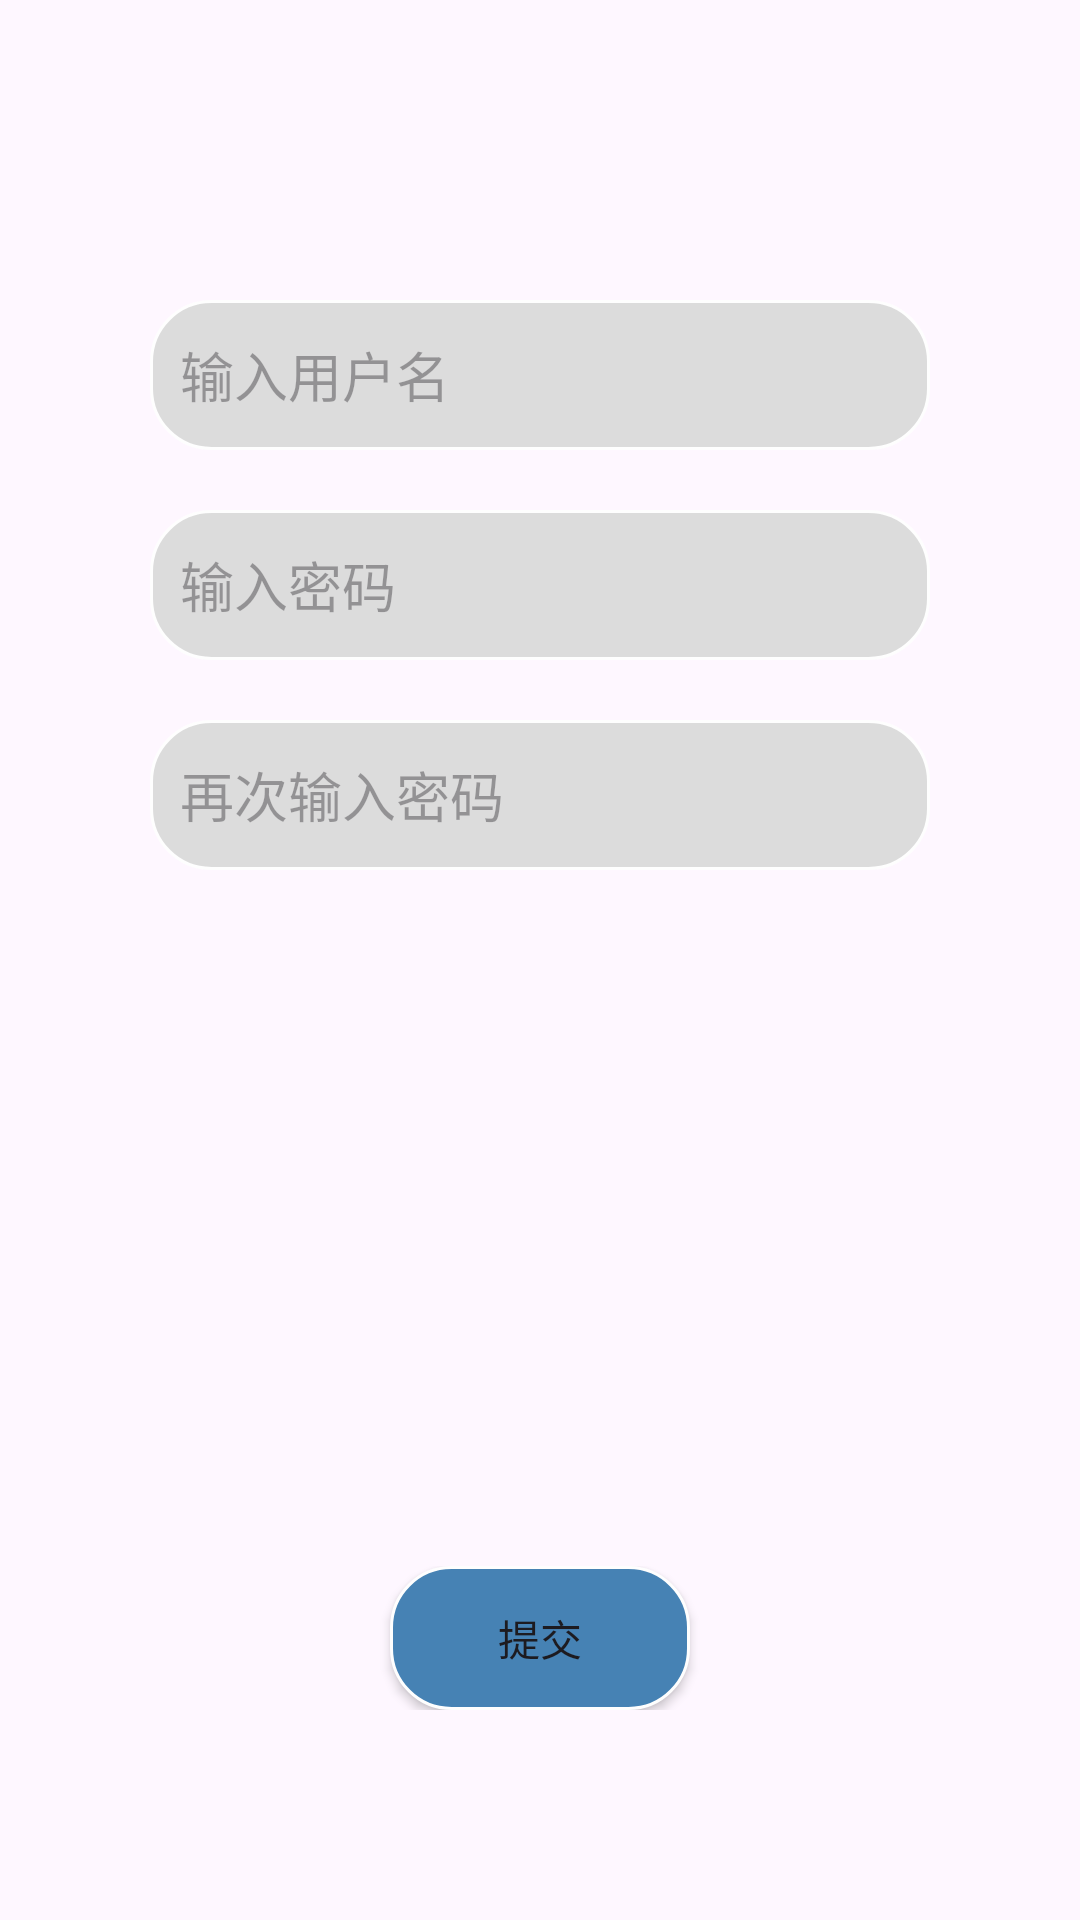

Android layout source for this screen:
<!-- AndroidManifest.xml: application theme Theme.footprints -->
<!-- res/layout/activity_signup.xml -->
<?xml version="1.0" encoding="utf-8"?>
<RelativeLayout xmlns:android="http://schemas.android.com/apk/res/android"
    xmlns:app="http://schemas.android.com/apk/res-auto"
    xmlns:tools="http://schemas.android.com/tools"
    android:layout_width="match_parent"
    android:layout_height="match_parent"
    android:gravity="center"
    tools:context=".ui.login.SignupActivity">

    <EditText
        android:id="@+id/edit_id"
        android:layout_width="260dp"
        android:layout_height="50dp"
        android:layout_marginTop="100dp"
        android:background="@drawable/translucent_edit"
        android:ems="10"
        android:hint="输入用户名"
        android:inputType="text" />

    <EditText
        android:id="@+id/edit_pwd"
        android:layout_width="260dp"
        android:layout_height="50dp"
        android:layout_below="@id/edit_id"
        android:layout_marginTop="20dp"
        android:background="@drawable/translucent_edit"
        android:ems="10"
        android:hint="输入密码"
        android:inputType="textPassword" />

    <EditText
        android:id="@+id/edit_pwd_r"
        android:layout_width="260dp"
        android:layout_height="50dp"
        android:layout_below="@id/edit_pwd"
        android:layout_marginTop="20dp"
        android:background="@drawable/translucent_edit"
        android:ems="10"
        android:hint="再次输入密码"
        android:inputType="textPassword" />

    <LinearLayout
        android:layout_width="260dp"
        android:layout_height="wrap_content"
        android:layout_alignParentBottom="true"
        android:layout_marginBottom="70dp"
        android:gravity="center"
        android:orientation="vertical">

        <Button
            android:id="@+id/btn_submit"
            android:layout_width="100dp"
            android:layout_height="wrap_content"
            android:background="@drawable/translucent_button"
            android:text="提交" />

    </LinearLayout>

</RelativeLayout>
<!-- resources referenced by this layout -->
<resources>
  <!-- drawable translucent_button (drawable) -->
  <?xml version="1.0" encoding="utf-8"?>
  
  <shape xmlns:android="http://schemas.android.com/apk/res/android">
      <solid android:color="#4682B4" />
      <stroke android:width="1dip" android:color="#fefefe" />
      <corners android:radius="20dp"/>
      <padding android:bottom="10dp"
          android:left="10dp"
          android:right="10dp"
          android:top="10dp"/>
  </shape>
  <!-- drawable translucent_edit (drawable) -->
  <?xml version="1.0" encoding="utf-8"?>
  
  <shape xmlns:android="http://schemas.android.com/apk/res/android">
      <solid android:color="#DCDCDC" />
      <stroke android:width="1dip" android:color="#fefefe" />
      <corners android:radius="20dp"/>
      <padding android:bottom="10dp"
          android:left="10dp"
          android:right="10dp"
          android:top="10dp"/>
  </shape>
  <style name="Theme.footprints" parent="Base.Theme.footprints" />
  <style name="Base.Theme.footprints" parent="Theme.Material3.DayNight">
          <item name="actionBarSize">40dip</item>
      </style>
</resources>
